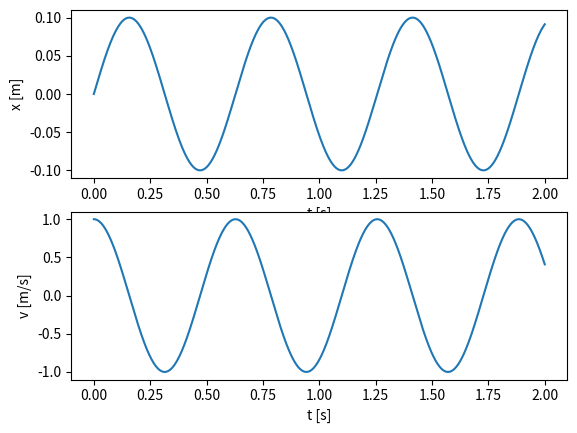

Write Python code to recreate this figure.
import numpy as np
import matplotlib.pyplot as plt

m = 1       # mass in kg
k = 100     # spring constant in N/m
v0 = 1      # initial velocity in m/s
time = 2    # the maximum time we consider in s
dt = 0.0001 # time step in s

n = int(np.ceil(time/dt))

t = np.zeros(n,float)
x = np.zeros(n,float)
v = np.zeros(n,float)

t[0] = 0
x[0] = 0
v[0] = v0


for i in range(0, n-1):
    F = -k*x[i]
    a = F/m
    v[i+1] = v[i] + a*dt
    x[i+1] = x[i] + v[i+1]*dt
    t[i+1] = t[i] + dt

plt.subplot(2,1,1)
plt.plot(t,x)

plt.xlabel('t [s]')
plt.ylabel('x [m]')

plt.subplot(2,1,2)
plt.plot(t,v)
plt.xlabel('t [s]')
plt.ylabel('v [m/s]')

plt.show()
